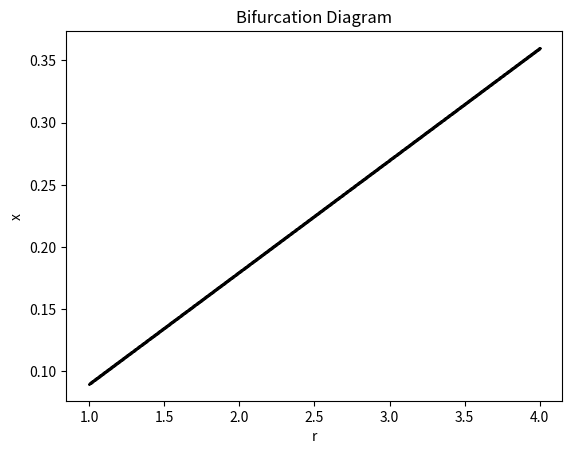

The matplotlib source for this figure:
# This code plots a simple bifurcation diagram for the logistic map using a while loop

import matplotlib.pyplot as plt
import numpy as np


def logistic(rn, xn):
    return rn * xn * (1 - xn)

r = 1
x = 0.1
r_limit = 4
r_points = 5000

r = np.linspace(r, r_limit, r_points)
x = logistic(r, x)
plt.scatter(r, x, s=0.2, c='black')

plt.title('Bifurcation Diagram')
plt.xlabel('r')
plt.ylabel('x')
plt.show()
